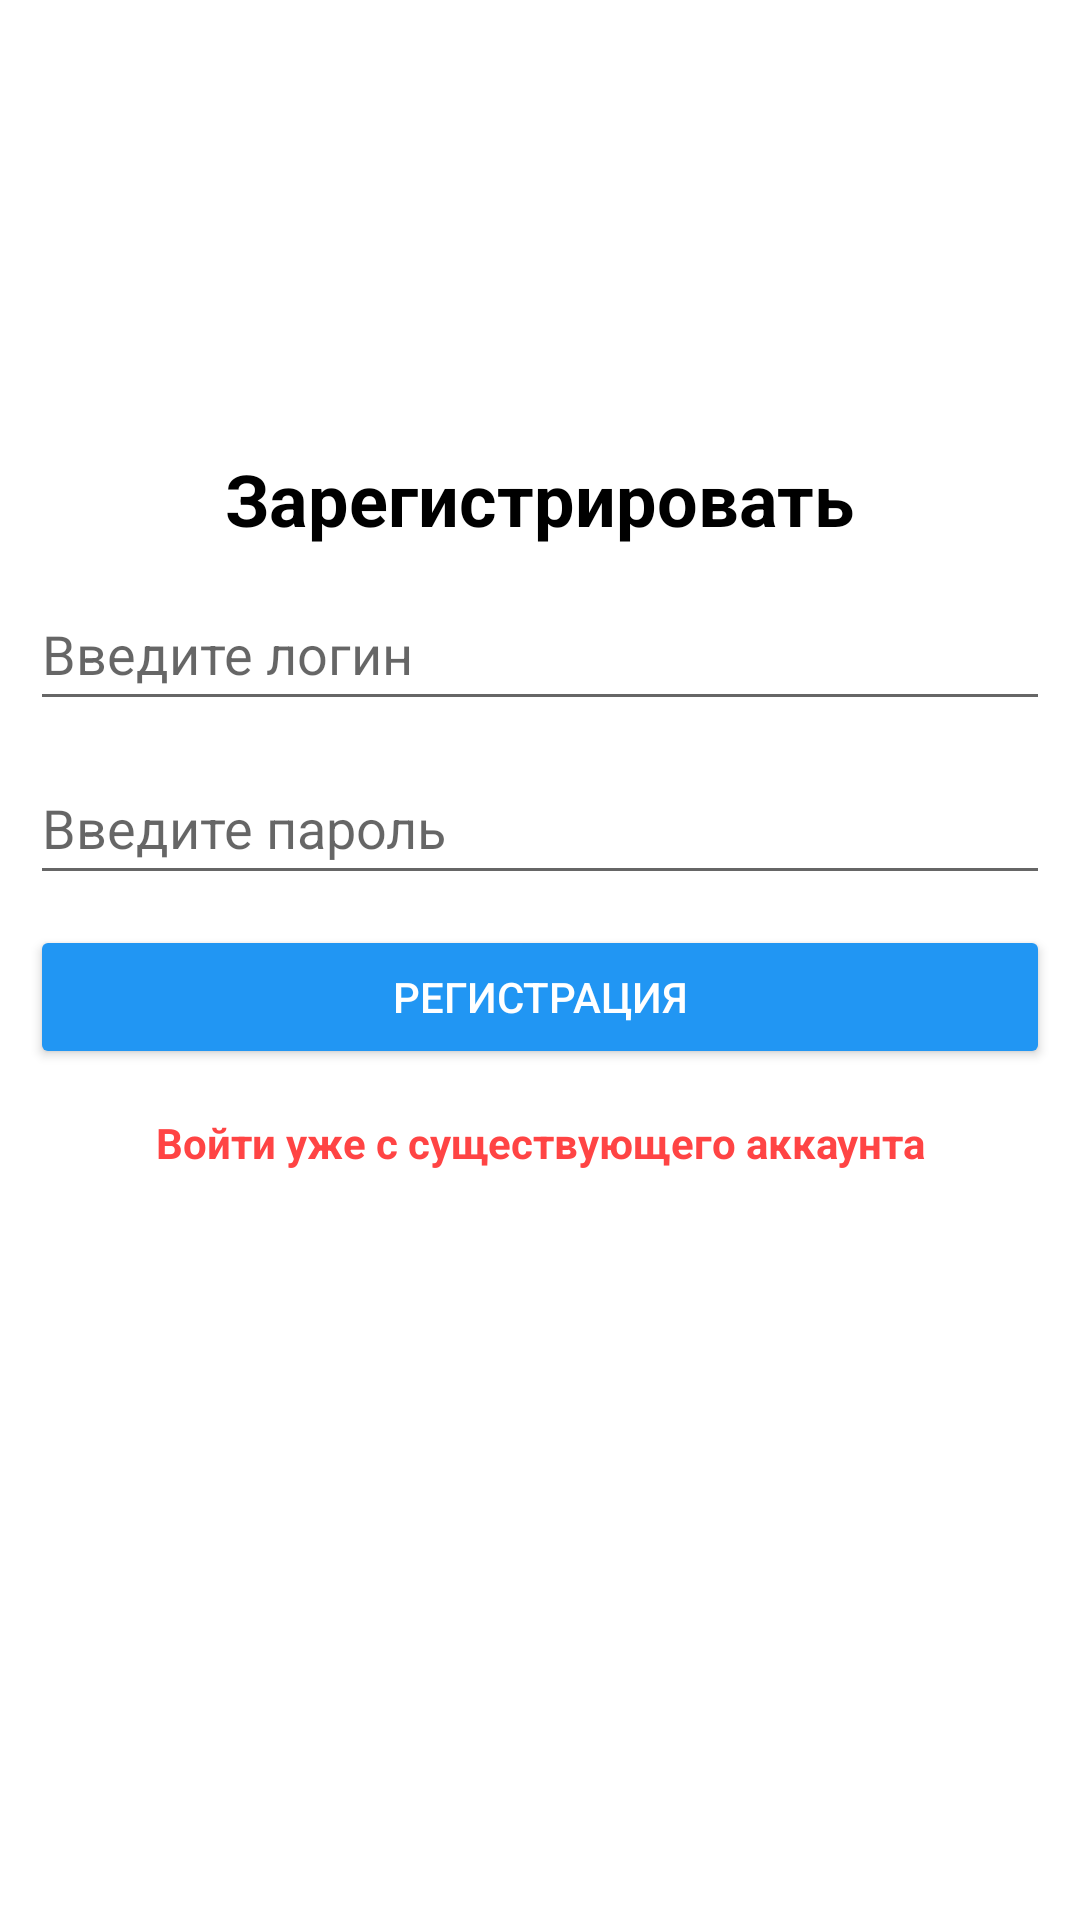

Reconstruct the res/layout file that produces this screen, plus the resources it refers to.
<!-- AndroidManifest.xml: application theme Theme.Fintech -->
<!-- res/layout/activity_register.xml -->
<?xml version="1.0" encoding="utf-8"?>
<androidx.constraintlayout.widget.ConstraintLayout xmlns:android="http://schemas.android.com/apk/res/android"
    xmlns:app="http://schemas.android.com/apk/res-auto"
    xmlns:tools="http://schemas.android.com/tools"
    android:layout_width="match_parent"
    android:layout_height="match_parent"
    tools:context=".data.RegisterActivity">

    <TextView
        android:id="@+id/textViewLogin"
        android:layout_width="wrap_content"
        android:layout_height="wrap_content"
        android:layout_marginBottom="10dp"
        android:text="Войти уже с существующего аккаунта"
        android:textColor="@android:color/holo_red_light"
        android:textStyle="bold"
        android:layout_marginTop="15dp"
        app:layout_constraintTop_toBottomOf="@id/buttonRegister"
        app:layout_constraintEnd_toEndOf="parent"
        app:layout_constraintStart_toStartOf="parent" />

    <Button
        android:id="@+id/buttonRegister"
        android:layout_width="0dp"
        android:layout_height="wrap_content"
        android:backgroundTint="#2196F3"
        android:text="Регистрация"
        app:layout_constraintTop_toBottomOf="@id/editTextPassword"
        android:textColor="@android:color/white"
        app:cornerRadius="15dp"
        android:layout_margin="10dp"
        app:layout_constraintEnd_toEndOf="parent"
        app:layout_constraintStart_toStartOf="parent" />

    <EditText
        android:id="@+id/editTextPassword"
        android:layout_width="0dp"
        android:layout_height="wrap_content"
        android:layout_margin="10dp"
        android:hint="Введите пароль"
        android:inputType="textPassword"
        android:minHeight="48dp"

        app:layout_constraintEnd_toEndOf="parent"
        app:layout_constraintStart_toStartOf="parent"
        app:layout_constraintTop_toBottomOf="@id/editTextEmail" />

    <EditText
        android:id="@+id/editTextEmail"
        android:layout_width="0dp"
        android:layout_height="wrap_content"
        android:layout_margin="10dp"
        android:layout_marginTop="20dp"
        android:hint="Введите логин"
        android:inputType="textPersonName"
        android:minHeight="48dp"
        app:layout_constraintEnd_toEndOf="parent"
        app:layout_constraintStart_toStartOf="parent"
        app:layout_constraintTop_toBottomOf="@id/textViewRegisterTitle" />

    <TextView
        android:id="@+id/textViewRegisterTitle"
        android:layout_width="wrap_content"
        android:layout_height="wrap_content"
        android:text="Зарегистрировать"
        android:textStyle="bold"
        android:textSize="24sp"
        android:textColor="@color/black"
        android:layout_marginTop="150dp"
        app:layout_constraintTop_toTopOf="parent"
        app:layout_constraintEnd_toEndOf="parent"
        app:layout_constraintStart_toStartOf="parent" />

</androidx.constraintlayout.widget.ConstraintLayout>
<!-- resources referenced by this layout -->
<resources>
  <style name="Theme.Fintech" parent="Theme.MaterialComponents.DayNight.NoActionBar">
          
          <item name="colorPrimary">@color/purple_500</item>
          <item name="colorPrimaryVariant">@color/purple_700</item>
          <item name="colorOnPrimary">@color/white</item>
          
          <item name="colorSecondary">@color/teal_200</item>
          <item name="colorSecondaryVariant">@color/teal_700</item>
          <item name="colorOnSecondary">@color/black</item>
          
          <item name="android:statusBarColor" tools:targetApi="l">?attr/colorPrimaryVariant</item>
          
      </style>
  <!-- not gathered from this repository: default colours our renderer supplied (Android Studio template values) -->
  <color name="purple_500">#FF6200EE</color>
  <color name="purple_700">#FF3700B3</color>
  <color name="teal_200">#FF03DAC5</color>
  <color name="teal_700">#FF018786</color>
  <color name="black">#FF000000</color>
  <color name="white">#FFFFFFFF</color>
</resources>
